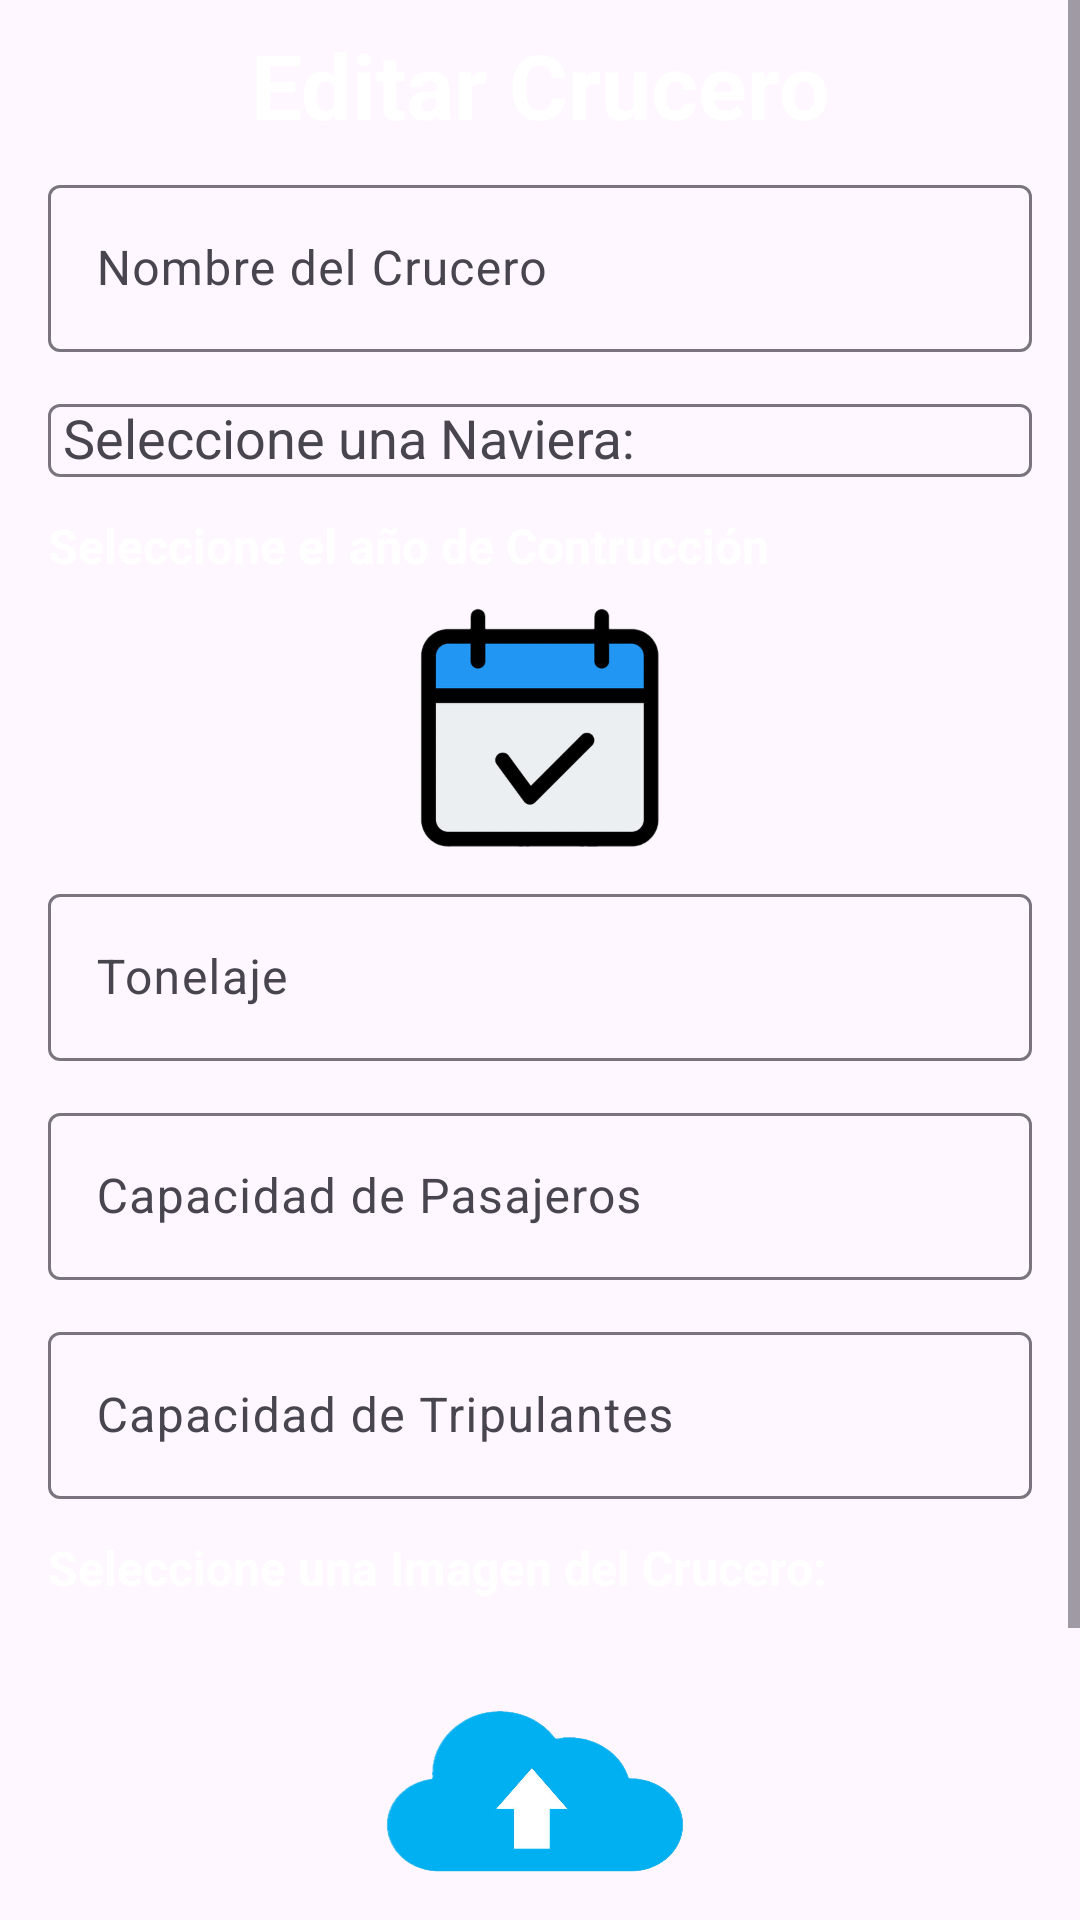

The Android layout XML behind this screen, and the referenced resources:
<!-- AndroidManifest.xml: application theme Theme.Buscador_Cruceros -->
<!-- res/layout/activity_edit_crucero.xml -->
<?xml version="1.0" encoding="utf-8"?>
<ScrollView
    xmlns:android="http://schemas.android.com/apk/res/android"
    xmlns:app="http://schemas.android.com/apk/res-auto"
    xmlns:tools="http://schemas.android.com/tools"
    android:layout_width="match_parent"
    android:layout_height="match_parent">
    <androidx.appcompat.widget.LinearLayoutCompat
        android:layout_width="match_parent"
        android:layout_height="match_parent"
        android:orientation="vertical"
        tools:context=".AddCrucero">

        <TextView
            android:id="@+id/tvTitle"
            android:layout_width="match_parent"
            android:layout_height="wrap_content"
            android:textColor="@color/white"
            android:layout_marginVertical="8dp"
            android:gravity="center"
            android:text="@string/editCruise"
            android:textSize="30sp"
            android:textStyle="bold" />

        <com.google.android.material.textfield.TextInputLayout
            android:id="@+id/inputEditNameCruise"
            style="@style/MyTextInputLayout"
            android:layout_width="match_parent"
            android:layout_height="wrap_content"
            android:layout_marginHorizontal="16dp"
            android:layout_marginBottom="12dp"
            android:hint="@string/nameCruise">

            <com.google.android.material.textfield.TextInputEditText
                android:id="@+id/etEditNameCruise"
                android:layout_width="match_parent"
                android:layout_height="wrap_content"
                android:textColor="@color/white"/>
        </com.google.android.material.textfield.TextInputLayout>

        <com.google.android.material.textfield.TextInputLayout
            style="@style/CustomSpinner"
            android:layout_width="match_parent"
            android:layout_height="wrap_content"
            android:layout_marginHorizontal="16dp"
            android:layout_marginBottom="12dp"
            android:hint="@string/infoSelect">

            <AutoCompleteTextView
                android:id="@+id/spEditNavieras"
                android:textColor="@color/white"
                android:layout_width="match_parent"
                android:layout_height="wrap_content"
                android:backgroundTint="@color/principal_color"
                android:inputType="none"
                android:paddingHorizontal="5dp" />
        </com.google.android.material.textfield.TextInputLayout>

        <TextView
            android:id="@+id/tvYearEditConstruction"
            android:layout_width="wrap_content"
            android:layout_height="wrap_content"
            android:textColor="@color/white"
            android:layout_marginHorizontal="16dp"
            android:text="Seleccione el año de Contrucción"
            android:textSize="16sp"
            android:textStyle="bold"/>

        <ImageView
            android:id="@+id/imgEditCalendar"
            android:layout_width="150dp"
            android:layout_height="100dp"
            android:layout_gravity="center"
            android:src="@drawable/calendar"/>

        <com.google.android.material.textfield.TextInputLayout
            android:id="@+id/inputEditTonelaje"
            style="@style/MyTextInputLayout"
            android:layout_width="match_parent"
            android:layout_height="wrap_content"
            android:layout_marginHorizontal="16dp"
            android:layout_marginBottom="12dp"
            android:hint="@string/tonelaje"
            android:inputType="number">

            <com.google.android.material.textfield.TextInputEditText
                android:id="@+id/etEditTonelaje"
                android:layout_width="match_parent"
                android:layout_height="wrap_content"
                android:textColor="@color/white"
                android:inputType="number" />
        </com.google.android.material.textfield.TextInputLayout>

        <com.google.android.material.textfield.TextInputLayout
            android:id="@+id/inputEditPasajeros"
            style="@style/MyTextInputLayout"
            android:layout_width="match_parent"
            android:layout_height="wrap_content"
            android:layout_marginHorizontal="16dp"
            android:layout_marginBottom="12dp"
            android:hint="@string/capacity_pasajeros">

            <com.google.android.material.textfield.TextInputEditText
                android:id="@+id/etEditPasajeros"
                android:layout_width="match_parent"
                android:layout_height="wrap_content"
                android:textColor="@color/white"
                android:inputType="number" />
        </com.google.android.material.textfield.TextInputLayout>

        <com.google.android.material.textfield.TextInputLayout
            android:id="@+id/inputEditTripulantes"
            style="@style/MyTextInputLayout"
            android:layout_width="match_parent"
            android:layout_height="wrap_content"
            android:layout_marginHorizontal="16dp"
            android:layout_marginBottom="12dp"
            android:hint="@string/capacity_tripulantes">

            <com.google.android.material.textfield.TextInputEditText
                android:id="@+id/etEditTripulantes"
                android:textColor="@color/white"
                android:layout_width="match_parent"
                android:layout_height="wrap_content"
                android:inputType="number" />
        </com.google.android.material.textfield.TextInputLayout>

        <TextView
            android:layout_width="wrap_content"
            android:layout_height="wrap_content"
            android:textColor="@color/white"
            android:layout_marginHorizontal="16dp"
            android:layout_marginBottom="12dp"
            android:text="Seleccione una Imagen del Crucero:"
            android:textSize="16sp"
            android:textStyle="bold" />

        <ImageView
            android:id="@+id/imgEditUpload"
            android:layout_width="150dp"
            android:layout_height="100dp"
            android:scaleType="fitXY"
            android:layout_gravity="center"
            android:layout_marginBottom="8dp"
            android:src="@drawable/upload_img" />

        <EditText
            android:id="@+id/etEditDescripcion"
            android:layout_width="match_parent"
            android:layout_height="wrap_content"
            android:textColor="@color/white"
            android:layout_marginHorizontal="16dp"
            android:layout_marginBottom="12dp"
            android:hint="@string/description"
            android:inputType="textMultiLine"
            android:textColorHint="@color/white"/>

        <androidx.constraintlayout.widget.ConstraintLayout
            android:layout_width="match_parent"
            android:layout_height="wrap_content"
            android:layout_marginHorizontal="16dp">

            <Button
                android:id="@+id/btnEditAdd"
                android:layout_width="wrap_content"
                android:layout_height="wrap_content"
                android:textColor="@color/white"
                android:backgroundTint="@color/secondary_color"
                android:text="@string/editCruise"
                app:layout_constraintEnd_toEndOf="parent"
                app:layout_constraintTop_toBottomOf="@+id/etEditDescripcion"
                tools:ignore="NotSibling" />
        </androidx.constraintlayout.widget.ConstraintLayout>

    </androidx.appcompat.widget.LinearLayoutCompat>
</ScrollView>
<!-- resources referenced by this layout -->
<resources>
  <color name="principal_color">#3266a8</color>
  <color name="secondary_color">#ff8006</color>
  <color name="white">#FFFFFFFF</color>
  <!-- drawable calendar: png bitmap (drawable, 36617 bytes) -->
  <!-- drawable upload_img: png bitmap (drawable, 143521 bytes) -->
  <string name="capacity_pasajeros">Capacidad de Pasajeros</string>
  <string name="capacity_tripulantes">Capacidad de Tripulantes</string>
  <string name="description">Escribe la descripción del crucero</string>
  <string name="editCruise">Editar Crucero</string>
  <string name="infoSelect">Seleccione una Naviera:</string>
  <string name="nameCruise">Nombre del Crucero</string>
  <string name="tonelaje">Tonelaje</string>
  <style name="Theme.Buscador_Cruceros" parent="Base.Theme.Buscador_Cruceros" />
  <style name="Base.Theme.Buscador_Cruceros" parent="Theme.Material3.DayNight.NoActionBar">
          
          
      </style>
</resources>
